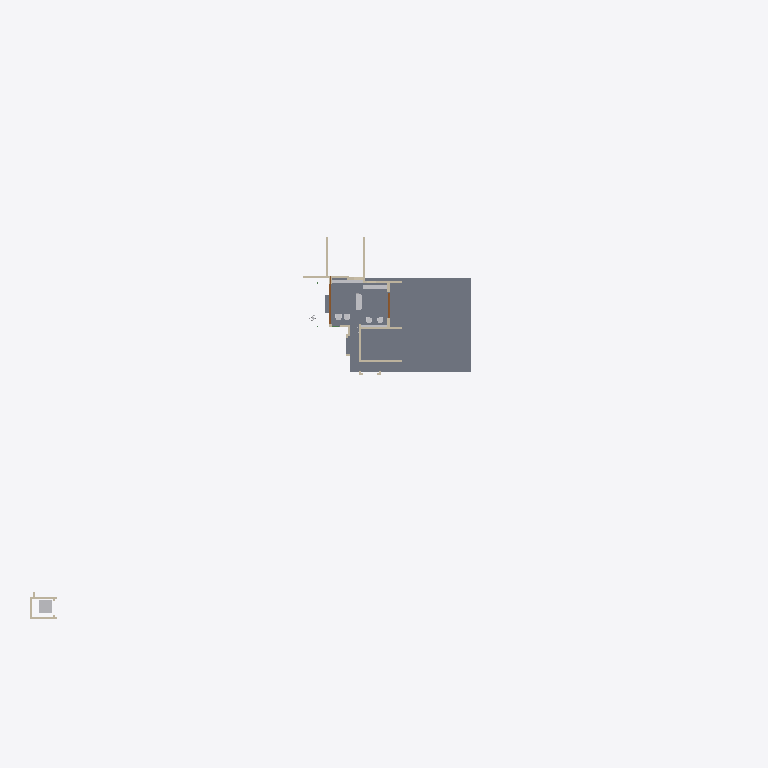
Plan cut of the same IFC building model at storey 'My Storey' (level 0.00 m, cut at 1.40 m), seen from above with north up, elements coloured by IFC class: 10 walls (beige), 9 other elements (light grey), 4 slabs (grey), 2 doors (brown). Cut surfaces are drawn darker.
Extent 81.2 m × 54.0 m × 21.3 m (x, y, z). Storeys (1): My Storey at 0.00 m. Elements (161): 78 IfcWall, 35 IfcBeam, 15 IfcSlab, 13 IfcSystemFurnitureElement, 5 IfcFurniture, 5 IfcGeographicElement, 4 IfcBuildingElementProxy, 3 IfcRoof, 2 IfcDoor, 1 IfcElectricAppliance.

HEADER;
FILE_DESCRIPTION(('ViewDefinition[DesignTransferView]'),'2;1');
FILE_NAME('Haroon.ifc','2026-09-30T20:05:03+05:30',(''),(''),'IfcOpenShell 0.8.5','Bonsai 0.8.5','Nobody');
FILE_SCHEMA(('IFC4X3'));
ENDSEC;
DATA;
#1=IFCPROJECT('3Nc$W10oX39R9nokYWVXQQ',$,'My Project',$,$,$,$,(#10,#22),#5);
#27=IFCSITE('18E0QpV1vAqhpxqK4cBvm$',$,'My Site',$,$,#50,$,$,$,$,$,$,$,$);
#33=IFCBUILDING('39LUp5juL5SBeUfotbM0rp',$,'My Building',$,$,#56,$,$,$,$,$,$);
#39=IFCBUILDINGSTOREY('1eJWHZHV9FMAU2qxsD42Cb',$,'My Storey',$,$,#62,$,$,$,$);
#5281=IFCSLAB('3o6ScKJL91VevtMnR2ZcPa',$,'Slab',$,$,#5311,#5296,$,$);
#38901=IFCSLAB('3j5GKf7f11ggCohVkgCRej',$,'Slab',$,$,#38937,#38914,$,$);
#6311=IFCBUILDINGELEMENTPROXY('1kpDxnGGH6BPRdB2blRB0w',$,'LIFT',$,$,#37135,#6312,$,.COMPLEX.);
#31134=IFCFURNITURE('1MzmbepH9FWhDU0nXRpkVE',$,'Furniture',$,$,#40015,#31163,$,$);
#40756=IFCSYSTEMFURNITUREELEMENT('3S$cYKgYjE3f3mD5S3bdE8',$,'SystemFurnitureElement',$,$,#41991,#40768,$,$);
#34800=IFCSYSTEMFURNITUREELEMENT('3nXQlP73b189x3kdXXAJ94',$,'SystemFurnitureElement',$,$,#34915,#34815,$,$);
#5214=IFCWALL('2axFwd6CTDl969O2gzLeku',$,'Wall',$,$,#5765,#5225,$,$);
#10341=IFCDOOR('1q8W5J7Yf5xOjgVtxXL86W',$,'Door',$,$,#38825,#10520,$,2.5,5.603030204772949,$,.DOUBLE_DOOR_SLIDING.,$);
#9701=IFCWALL('1VHn9$y9PAPB3_K66AQzeJ',$,'Wall',$,$,#9743,#9712,$,$);
#5059=IFCWALL('2nClytvRD8QgoU2F3BgpRS',$,'Wall',$,$,#5371,#5065,$,$);
#5102=IFCWALL('3a1ldmCrnFQ949w5BWdu2a',$,'Wall',$,$,#5401,#5113,$,$);
#23969=IFCWALL('3YaYKhz3L6xf6D54WB4o8N',$,'Wall',$,$,#31836,#23980,$,$);
#4924=IFCWALL('2g5QwPxf1C2O48vwK8BgEm',$,'Wall',$,$,#5341,#4932,$,$);
#39372=IFCSYSTEMFURNITUREELEMENT('2sDKtFm7P4eeO398X6qtW5',$,'SystemFurnitureElement',$,$,#39465,#39384,$,$);
#40390=IFCWALL('1JhVxrH_X7HwVc$vpRXTza',$,'Wall',$,$,#40451,#40401,$,$);
#9881=IFCDOOR('0_z8KzbdnEOxNe$RyiDt_n',$,'Door',$,$,#10340,#9894,$,2.0999999046325684,3.0,$,.DOUBLE_DOOR_SLIDING.,$);
#23887=IFCWALL('0ghrCNUJHFewFC9mUSc_Sh',$,'Wall',$,$,#37190,#23898,$,$);
#24103=IFCWALL('0JSIDsLWXF9ha67do1gI43',$,'Wall',$,$,#37200,#24114,$,$);
#31108=IFCFURNITURE('0Yg1qX4zD1zer0c_XHriR3',$,'Furniture',$,$,#41976,#31121,$,$);
#23862=IFCWALL('3sxJtDxd93pR43rLQO6R4E',$,'Wall',$,$,#37195,#23873,$,$);
#38938=IFCSLAB('0XMQxvj_z00PTQsu_5gbCz',$,'Slab',$,$,#39000,#38949,$,$);
#38971=IFCSLAB('2abpGyxEz4yBfTTHbz0Omo',$,'Slab',$,$,#39005,#38982,$,$);
#31169=IFCFURNITURE('1QX2fwi9P5JAriUmCBIZoo',$,'Furniture',$,$,#41981,#31182,$,$);
#39358=IFCFURNITURE('14dFU20_11BP8ra$sSTvLf',$,'Furniture',$,$,#39460,#39371,$,$);
#39339=IFCFURNITURE('3qKPUYEDDCiQCmFYMSIg92',$,'Furniture',$,$,#39455,#39352,$,$);
ENDSEC;
